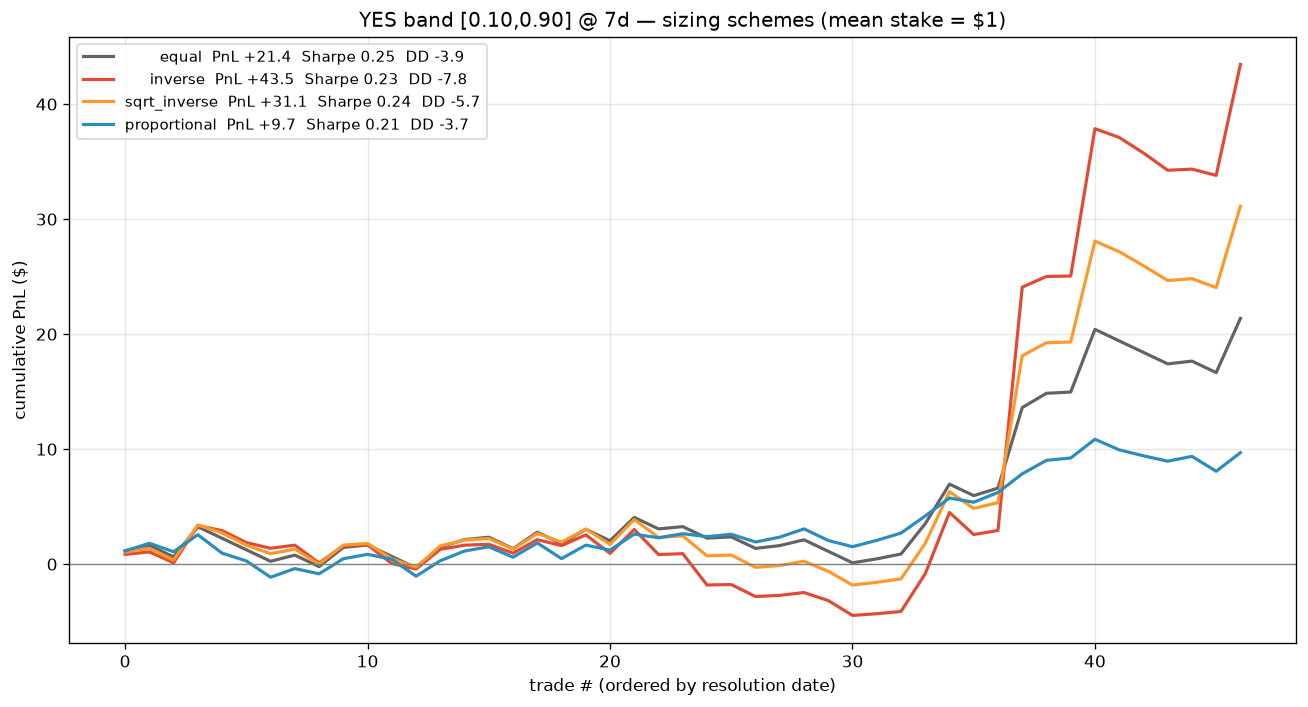

Data behind this chart, as committed beside it:
horizon_d, price, outcome, t_res
7, 0.6655, 1.0, 2024-11-06
3, 0.5585, 1.0, 2024-11-06
1, 0.5855, 1.0, 2024-11-06
7, 0.3345, 0.0, 2024-11-06
3, 0.4415, 0.0, 2024-11-06
1, 0.4145, 0.0, 2024-11-06
3, 0.123, 0.0, 2026-06-04
7, 0.585, 1.0, 2026-04-09
3, 0.8155, 1.0, 2026-06-18
7, 0.105, 1.0, 2026-04-09
3, 0.105, 1.0, 2026-04-09
1, 0.105, 1.0, 2026-04-09
7, 0.7265, 0.0, 2024-11-12
7, 0.725, 1.0, 2026-02-04
7, 0.8825, 1.0, 2025-11-05
7, 0.2565, 1.0, 2024-11-11
7, 0.63, 1.0, 2025-01-22
3, 0.84, 1.0, 2025-01-22
7, 0.645, 1.0, 2025-12-24
7, 0.255, 1.0, 2026-02-28
3, 0.175, 1.0, 2026-02-28
7, 0.235, 0.0, 2026-06-01
3, 0.115, 0.0, 2026-06-01
7, 0.4115, 0.0, 2025-06-01
3, 0.411, 0.0, 2025-06-01
1, 0.405, 0.0, 2025-06-01
7, 0.455, 0.0, 2026-01-05
7, 0.44, 1.0, 2024-10-18
3, 0.845, 1.0, 2024-10-18
7, 0.165, 0.0, 2026-04-05
3, 0.165, 0.0, 2026-04-05
1, 0.165, 0.0, 2026-04-05
7, 0.197, 0.0, 2025-06-23
1, 0.278, 0.0, 2025-06-23
7, 0.195, 0.0, 2025-04-30
3, 0.229, 0.0, 2025-04-30
1, 0.2815, 0.0, 2025-04-30
7, 0.7845, 1.0, 2025-12-06
7, 0.205, 1.0, 2026-03-04
7, 0.135, 1.0, 2026-05-08
3, 0.105, 1.0, 2026-05-08
3, 0.5, 1.0, 2025-07-03
7, 0.5865, 1.0, 2025-05-31
3, 0.59, 1.0, 2025-05-31
1, 0.5895, 1.0, 2025-05-31
7, 0.335, 1.0, 2025-05-19
3, 0.485, 1.0, 2025-05-19
1, 0.48, 1.0, 2025-05-19
7, 0.1455, 0.0, 2025-09-17
7, 0.155, 1.0, 2026-06-18
7, 0.1165, 0.0, 2025-11-05
7, 0.886, 1.0, 2026-04-25
3, 0.195, 0.0, 2026-03-28
7, 0.2115, 0.0, 2026-06-14
3, 0.3745, 0.0, 2026-06-14
1, 0.1915, 0.0, 2026-06-14
7, 0.245, 0.0, 2026-02-01
3, 0.115, 0.0, 2026-02-01
7, 0.615, 0.0, 2025-06-02
3, 0.6645, 0.0, 2025-06-02
... 48 more rows
